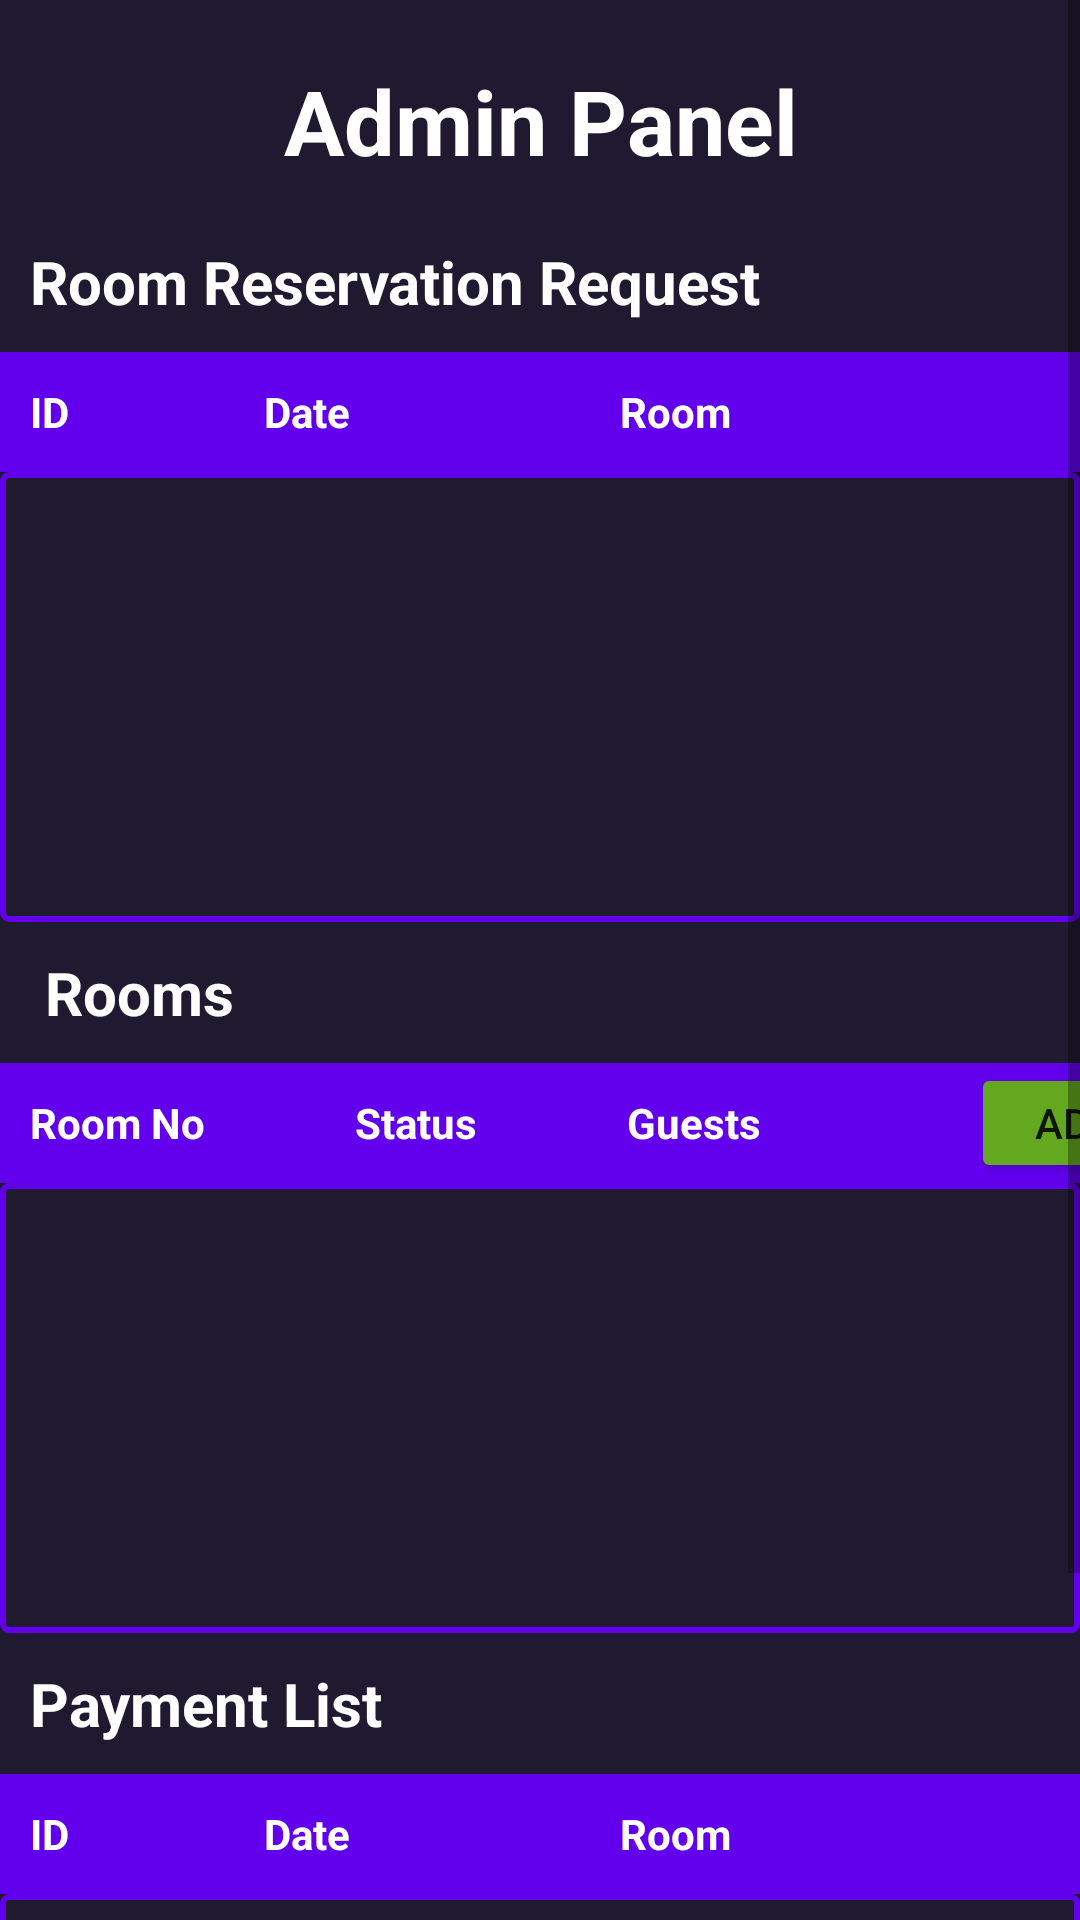

Here is an Android app screen rendered from its layout file. Give the layout XML and the strings, colors and styles it references.
<!-- AndroidManifest.xml: application theme Theme.FirstFirebaseProject -->
<!-- res/layout/activity_admin_panel.xml -->
<?xml version="1.0" encoding="utf-8"?>
<androidx.drawerlayout.widget.DrawerLayout
    xmlns:android="http://schemas.android.com/apk/res/android"
    xmlns:app="http://schemas.android.com/apk/res-auto"
    xmlns:tools="http://schemas.android.com/tools"
    android:layout_width="match_parent"
    android:layout_height="match_parent"
    tools:context="admin_panel"
    android:id="@+id/drawableLayout"
    tools:openDrawer="start"
    android:fitsSystemWindows="true">

    <com.google.android.material.navigation.NavigationView
        android:layout_width="wrap_content"
        android:layout_height="match_parent"
        style="@style/AppNavigationViewStyle"
        android:id="@+id/navigation_menu"
        app:headerLayout="@layout/header_file"
        app:menu="@menu/side_menu"
        android:layout_gravity="start"/>

    <ScrollView
        android:layout_width="match_parent"
        android:layout_height="match_parent"
        android:background="@drawable/custom_bg">

        <LinearLayout
            xmlns:android="http://schemas.android.com/apk/res/android"
            android:layout_width="match_parent"
            android:layout_height="match_parent"
            android:orientation="vertical"
            android:background="@drawable/custom_bg"
            >

            <TextView
                android:layout_width="match_parent"
                android:layout_height="wrap_content"
                android:text="Admin Panel"
                android:textSize="30sp"
                android:textStyle="bold"
                android:layout_marginTop="20dp"
                android:layout_gravity="center"
                android:gravity="center"
                android:textColor="@color/white"
                android:layout_marginBottom="10dp"/>
            
            <TextView
                android:layout_width="match_parent"
                android:layout_height="wrap_content"
                android:text="Room Reservation Request"
                android:textSize="20sp"
                android:textStyle="bold"
                android:layout_marginTop="10dp"
                android:layout_marginLeft="10dp"
                android:textColor="@color/white"
                android:layout_marginBottom="10dp"/>
            <LinearLayout
                android:layout_width="match_parent"
                android:layout_height="40dp"
                android:background="@color/purple_500"
                android:orientation="horizontal"
                android:gravity="left">
                <TextView
                    android:layout_width="wrap_content"
                    android:layout_height="wrap_content"
                    android:layout_gravity="center"
                    android:layout_marginLeft="10dp"
                    android:text="ID"
                    android:textColor="@color/white"
                    android:textStyle="bold"
                    />
                <TextView
                    android:layout_width="wrap_content"
                    android:layout_height="wrap_content"
                    android:layout_gravity="center"
                    android:layout_marginLeft="65dp"
                    android:text="Date"
                    android:textColor="@color/white"
                    android:textStyle="bold"
                    />
                <TextView
                    android:layout_width="wrap_content"
                    android:layout_height="wrap_content"
                    android:layout_gravity="center"
                    android:layout_marginLeft="90dp"
                    android:text="Room"
                    android:textColor="@color/white"
                    android:textStyle="bold"
                    />
            </LinearLayout>

            <androidx.recyclerview.widget.RecyclerView
                android:id="@+id/roomRequestsRecyclerView"
                android:layout_width="match_parent"
                android:layout_height="150dp"
                android:background="@drawable/card_bg"
                />

            
            <TextView
                android:layout_width="match_parent"
                android:layout_height="wrap_content"
                android:text="Rooms"
                android:textSize="20sp"
                android:textStyle="bold"
                android:textColor="@color/white"
                android:layout_gravity="center"
                android:gravity="left"
                android:layout_marginTop="10dp"
                android:layout_marginLeft="10dp"
                android:layout_marginBottom="10dp"
                />
            <LinearLayout
                android:layout_width="match_parent"
                android:layout_height="40dp"
                android:background="@color/purple_500"
                android:orientation="horizontal"
                android:gravity="left">
                <TextView
                    android:layout_width="wrap_content"
                    android:layout_height="wrap_content"
                    android:layout_gravity="center"
                    android:layout_marginLeft="10dp"
                    android:text="Room No"
                    android:textColor="@color/white"
                    android:textStyle="bold"
                    />
                <TextView
                    android:layout_width="wrap_content"
                    android:layout_height="wrap_content"
                    android:layout_gravity="center"
                    android:layout_marginLeft="50dp"
                    android:text="Status"
                    android:textColor="@color/white"
                    android:textStyle="bold"
                    />
                <TextView
                    android:layout_width="wrap_content"
                    android:layout_height="wrap_content"
                    android:layout_gravity="center"
                    android:layout_marginLeft="50dp"
                    android:text="Guests"
                    android:textColor="@color/white"
                    android:textStyle="bold"
                    />
                <Button
                    android:layout_width="70dp"
                    android:layout_height="40dp"
                    android:text="Add"
                    android:layout_gravity="center"
                    android:layout_marginLeft="70dp"
                    android:backgroundTint="#64A81F"
                    />
            </LinearLayout>
            <androidx.recyclerview.widget.RecyclerView
                android:id="@+id/recyleruser"
                android:layout_width="match_parent"
                android:layout_height="150dp"
                android:background="@drawable/card_bg"
                />

            
            <TextView
                android:layout_width="match_parent"
                android:layout_height="wrap_content"
                android:text="Payment List"
                android:textColor="@color/white"
                android:textSize="20sp"
                android:textStyle="bold"
                android:layout_marginTop="10dp"
                android:layout_marginLeft="10dp"
                android:layout_marginBottom="10dp"/>
            <LinearLayout
                android:layout_width="match_parent"
                android:layout_height="40dp"
                android:background="@color/purple_500"
                android:orientation="horizontal"
                android:gravity="left">
                <TextView
                    android:layout_width="wrap_content"
                    android:layout_height="wrap_content"
                    android:layout_gravity="center"
                    android:layout_marginLeft="10dp"
                    android:text="ID"
                    android:textColor="@color/white"
                    android:textStyle="bold"
                    />
                <TextView
                    android:layout_width="wrap_content"
                    android:layout_height="wrap_content"
                    android:layout_gravity="center"
                    android:layout_marginLeft="65dp"
                    android:text="Date"
                    android:textColor="@color/white"
                    android:textStyle="bold"
                    />
                <TextView
                    android:layout_width="wrap_content"
                    android:layout_height="wrap_content"
                    android:layout_gravity="center"
                    android:layout_marginLeft="90dp"
                    android:text="Room"
                    android:textColor="@color/white"
                    android:textStyle="bold"
                    />
            </LinearLayout>
            <androidx.recyclerview.widget.RecyclerView
                android:id="@+id/paymentRecyclerView"
                android:layout_width="match_parent"
                android:layout_height="150dp"
                android:background="@drawable/card_bg"
                />

        </LinearLayout>
    </ScrollView>
</androidx.drawerlayout.widget.DrawerLayout>
<!-- res/layout/header_file.xml (included above) -->
<?xml version="1.0" encoding="utf-8"?>
<LinearLayout
    xmlns:android="http://schemas.android.com/apk/res/android"
    android:orientation="vertical"
    android:layout_width="match_parent"
    android:layout_height="180dp"
    android:padding="20dp"
    android:gravity="center"
    android:background="@drawable/custom_bg">
    <ImageView
        android:id="@+id/logo"
        android:layout_width="411dp"
        android:layout_height="180dp"
        android:layout_marginTop="30dp"
        android:src="@mipmap/logo_foreground" />
</LinearLayout>
<!-- resources referenced by this layout -->
<resources>
  <color name="purple_500">#FF6200EE</color>
  <color name="white">#FFFFFFFF</color>
  <!-- drawable card_bg (drawable) -->
  <?xml version="1.0" encoding="utf-8"?>
  <selector xmlns:android="http://schemas.android.com/apk/res/android">
  <item>
      <shape android:shape="rectangle">
          <corners android:radius="2dp"/>
          <stroke android:color="@color/purple_500" android:width="2dp"/>
      </shape>
  </item>
  </selector>
  <!-- drawable custom_bg (drawable) -->
  <?xml version="1.0" encoding="utf-8"?>
  <shape xmlns:android="http://schemas.android.com/apk/res/android">
      <solid android:color="#201a30"/>
  </shape>
  <!-- mipmap logo_foreground: png bitmap (mipmap-hdpi, 15728 bytes) -->
  <style name="AppNavigationViewStyle" parent="Widget.Design.NavigationView">
          <item name="itemIconTint">#7AA3FF</item>
      </style>
  <style name="Theme.FirstFirebaseProject" parent="Theme.MaterialComponents.DayNight.NoActionBar">
          
          <item name="colorPrimary">@color/purple_500</item>
          <item name="colorPrimaryVariant">@color/purple_700</item>
          <item name="colorOnPrimary">@color/white</item>
          
          <item name="colorSecondary">@color/teal_200</item>
          <item name="colorSecondaryVariant">@color/teal_700</item>
          <item name="colorOnSecondary">@color/black</item>
          
          <item name="android:statusBarColor">?attr/colorPrimaryVariant</item>
          
  
      </style>
  <color name="purple_700">#FF3700B3</color>
  <color name="teal_200">#FF03DAC5</color>
  <color name="teal_700">#FF018786</color>
  <color name="black">#FF000000</color>
</resources>
